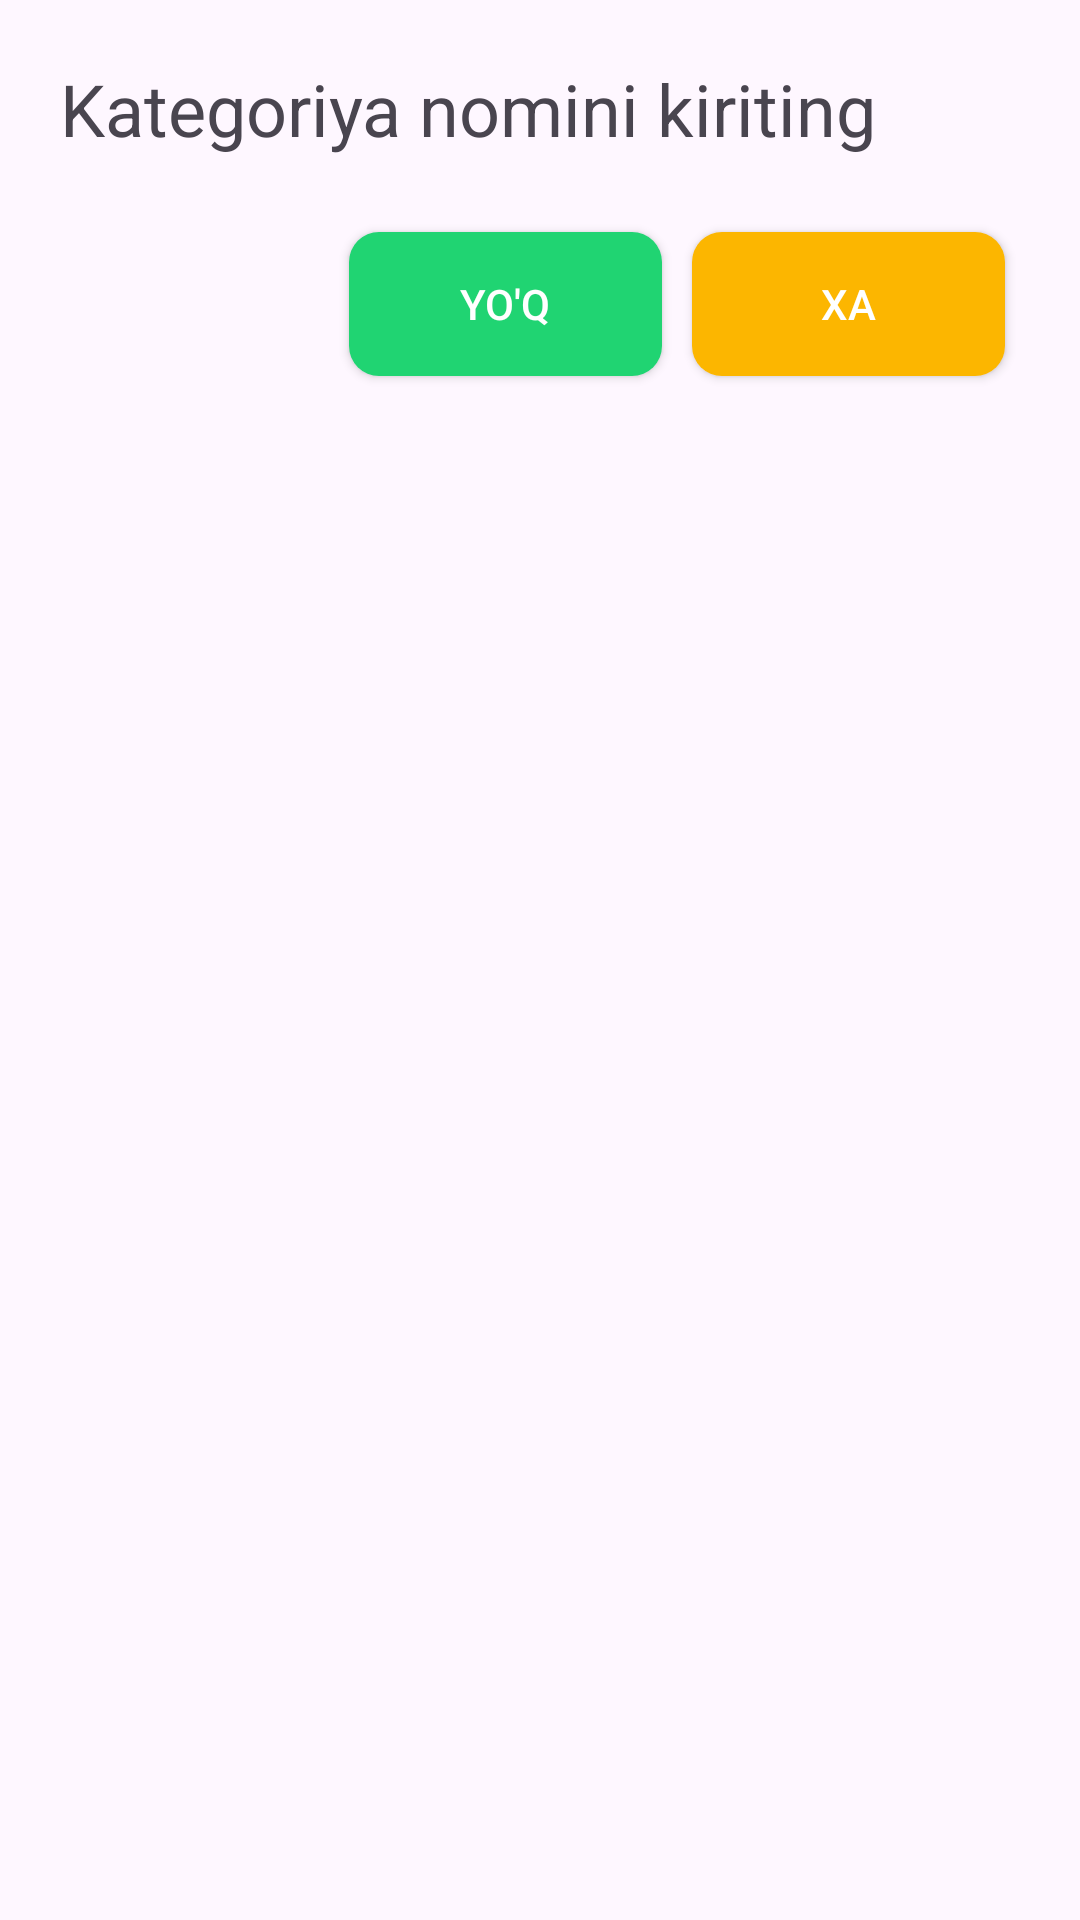

The Android layout XML behind this screen, and the referenced resources:
<!-- AndroidManifest.xml: application theme Theme.Homework691 -->
<!-- res/layout/dialog_contex_layout.xml -->
<?xml version="1.0" encoding="utf-8"?>
<LinearLayout xmlns:android="http://schemas.android.com/apk/res/android"
    android:layout_width="match_parent"
    android:layout_height="wrap_content"
    android:orientation="vertical">

    <TextView
        android:id="@+id/massage"
        android:layout_width="wrap_content"
        android:layout_height="wrap_content"
        android:text="Kategoriya nomini kiriting"
        android:layout_margin="20dp"
        android:textSize="24dp"/>


    <LinearLayout
        android:layout_marginEnd="20dp"
        android:layout_marginStart="20dp"
        android:layout_width="match_parent"
        android:layout_height="wrap_content">

        <LinearLayout
            android:layout_width="0dp"
            android:layout_height="match_parent"
            android:layout_weight="1">

        </LinearLayout>

        <LinearLayout
            android:layout_width="0dp"
            android:layout_height="match_parent"
            android:layout_weight="2.5">

            <androidx.appcompat.widget.AppCompatButton
                android:layout_margin="5dp"
                android:layout_width="0dp"
                android:layout_height="48dp"
                android:layout_weight="1"
                android:text="Yo'q"
                android:background="@drawable/btn_color_nativ"
                android:textColor="@color/white"
                android:id="@+id/btn_cancel"
                />

            <androidx.appcompat.widget.AppCompatButton
                android:id="@+id/btn_save"
                android:layout_width="0dp"
                android:layout_height="48dp"
                android:layout_margin="5dp"
                android:layout_weight="1"
                android:background="@drawable/btn_color_passiv"
                android:text="Xa"
                android:textColor="@color/white" />

        </LinearLayout>

    </LinearLayout>


</LinearLayout>
<!-- resources referenced by this layout -->
<resources>
  <!-- drawable btn_color_nativ (drawable) -->
  <?xml version="1.0" encoding="utf-8"?>
  <shape xmlns:android="http://schemas.android.com/apk/res/android"
      android:shape="rectangle">
  
      <solid android:color="#20D472" />
      <corners android:radius="10dp"/>
  
  </shape>
  <!-- drawable btn_color_passiv (drawable) -->
  <?xml version="1.0" encoding="utf-8"?>
  <shape xmlns:android="http://schemas.android.com/apk/res/android"
      android:shape="rectangle">
  
      <solid android:color="#FCB600" />
      <corners android:radius="10dp"/>
  
  </shape>
  <style name="Theme.Homework691" parent="Base.Theme.Homework691" />
  <style name="Base.Theme.Homework691" parent="Theme.Material3.DayNight.NoActionBar">
          
          
      </style>
  <!-- not gathered from this repository: default colours our renderer supplied (Android Studio template values) -->
  <color name="white">#FFFFFFFF</color>
</resources>
